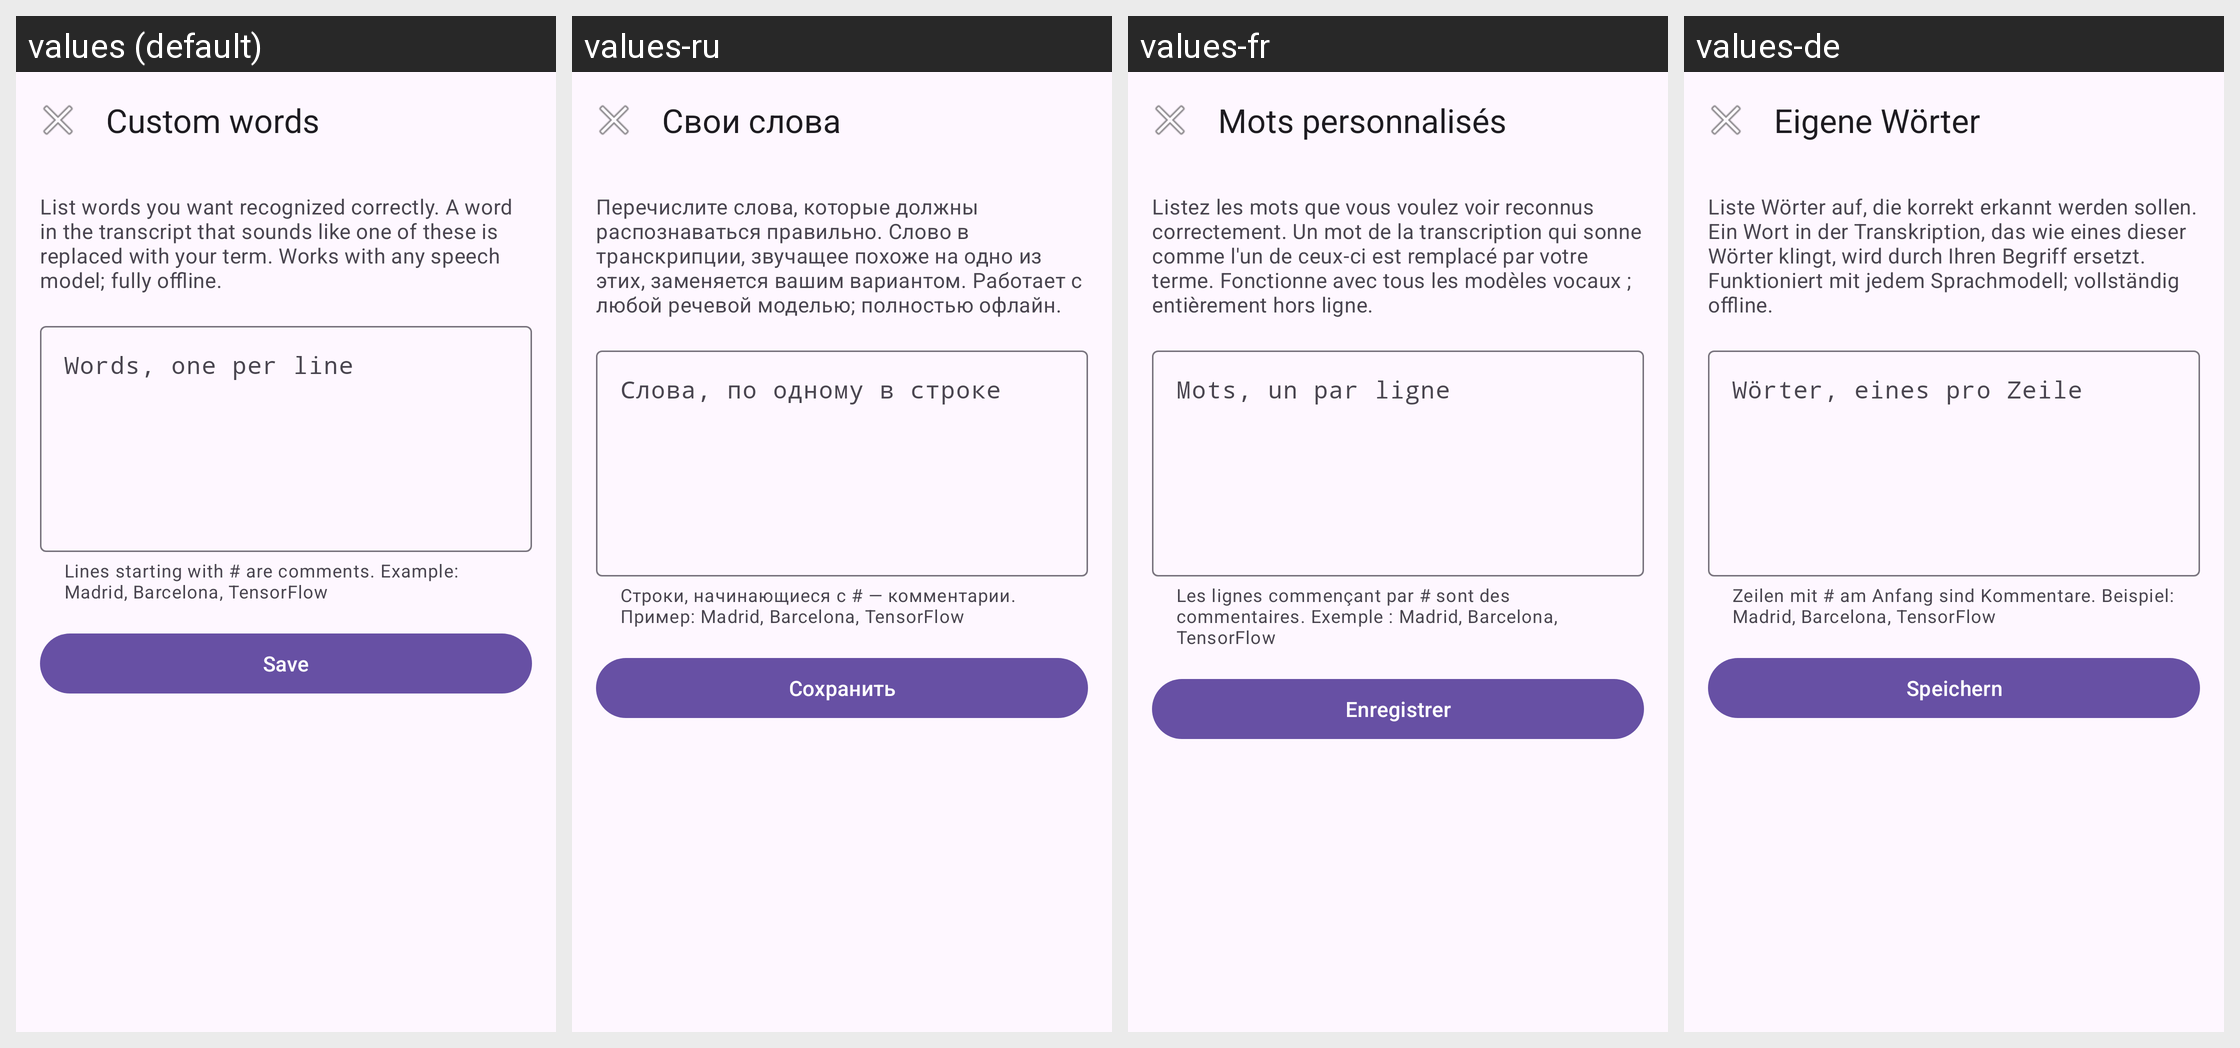

The Android screen above is rendered under several locales of the same app. Produce the string resources it draws, with the default and per-locale values.
Android screen res/layout/activity_custom_words.xml rendered under 4 locales, left to right: values (default), values-ru, values-fr, values-de. Device: Nexus 5 (rendered at 1080×1920; each locale shown at half size, 540×960, under a caption strip naming it); theme AppTheme.
Other locales in the repository, not shown: values-es, values-it, values-pt, values-zh-rCN.
Strings drawn on this screen, with the default value and each locale's value (text and hints the layout hard-codes, and strings that could not be matched under every locale, appear in the picture but are not listed):

cw_title
  values: Custom words
  values-ru: Свои слова
  values-fr: Mots personnalisés
  values-de: Eigene Wörter

cw_subtitle
  values: List words you want recognized correctly. A word in the transcript that sounds like one of these is replaced with your term. Works with any speech model; fully offline.
  values-ru: Перечислите слова, которые должны распознаваться правильно. Слово в транскрипции, звучащее похоже на одно из этих, заменяется вашим вариантом. Работает с любой речевой моделью; полностью офлайн.
  values-fr: Listez les mots que vous voulez voir reconnus correctement. Un mot de la transcription qui sonne comme l'un de ceux-ci est remplacé par votre terme. Fonctionne avec tous les modèles vocaux ; entièrement hors ligne.
  values-de: Liste Wörter auf, die korrekt erkannt werden sollen. Ein Wort in der Transkription, das wie eines dieser Wörter klingt, wird durch Ihren Begriff ersetzt. Funktioniert mit jedem Sprachmodell; vollständig offline.

cw_hint
  values: Words, one per line
  values-ru: Слова, по одному в строке
  values-fr: Mots, un par ligne
  values-de: Wörter, eines pro Zeile

cw_helper
  values: Lines starting with # are comments. Example: Madrid, Barcelona, TensorFlow
  values-ru: Строки, начинающиеся с # — комментарии. Пример: Madrid, Barcelona, TensorFlow
  values-fr: Les lignes commençant par # sont des commentaires. Exemple : Madrid, Barcelona, TensorFlow
  values-de: Zeilen mit # am Anfang sind Kommentare. Beispiel: Madrid, Barcelona, TensorFlow

cw_save
  values: Save
  values-ru: Сохранить
  values-fr: Enregistrer
  values-de: Speichern
